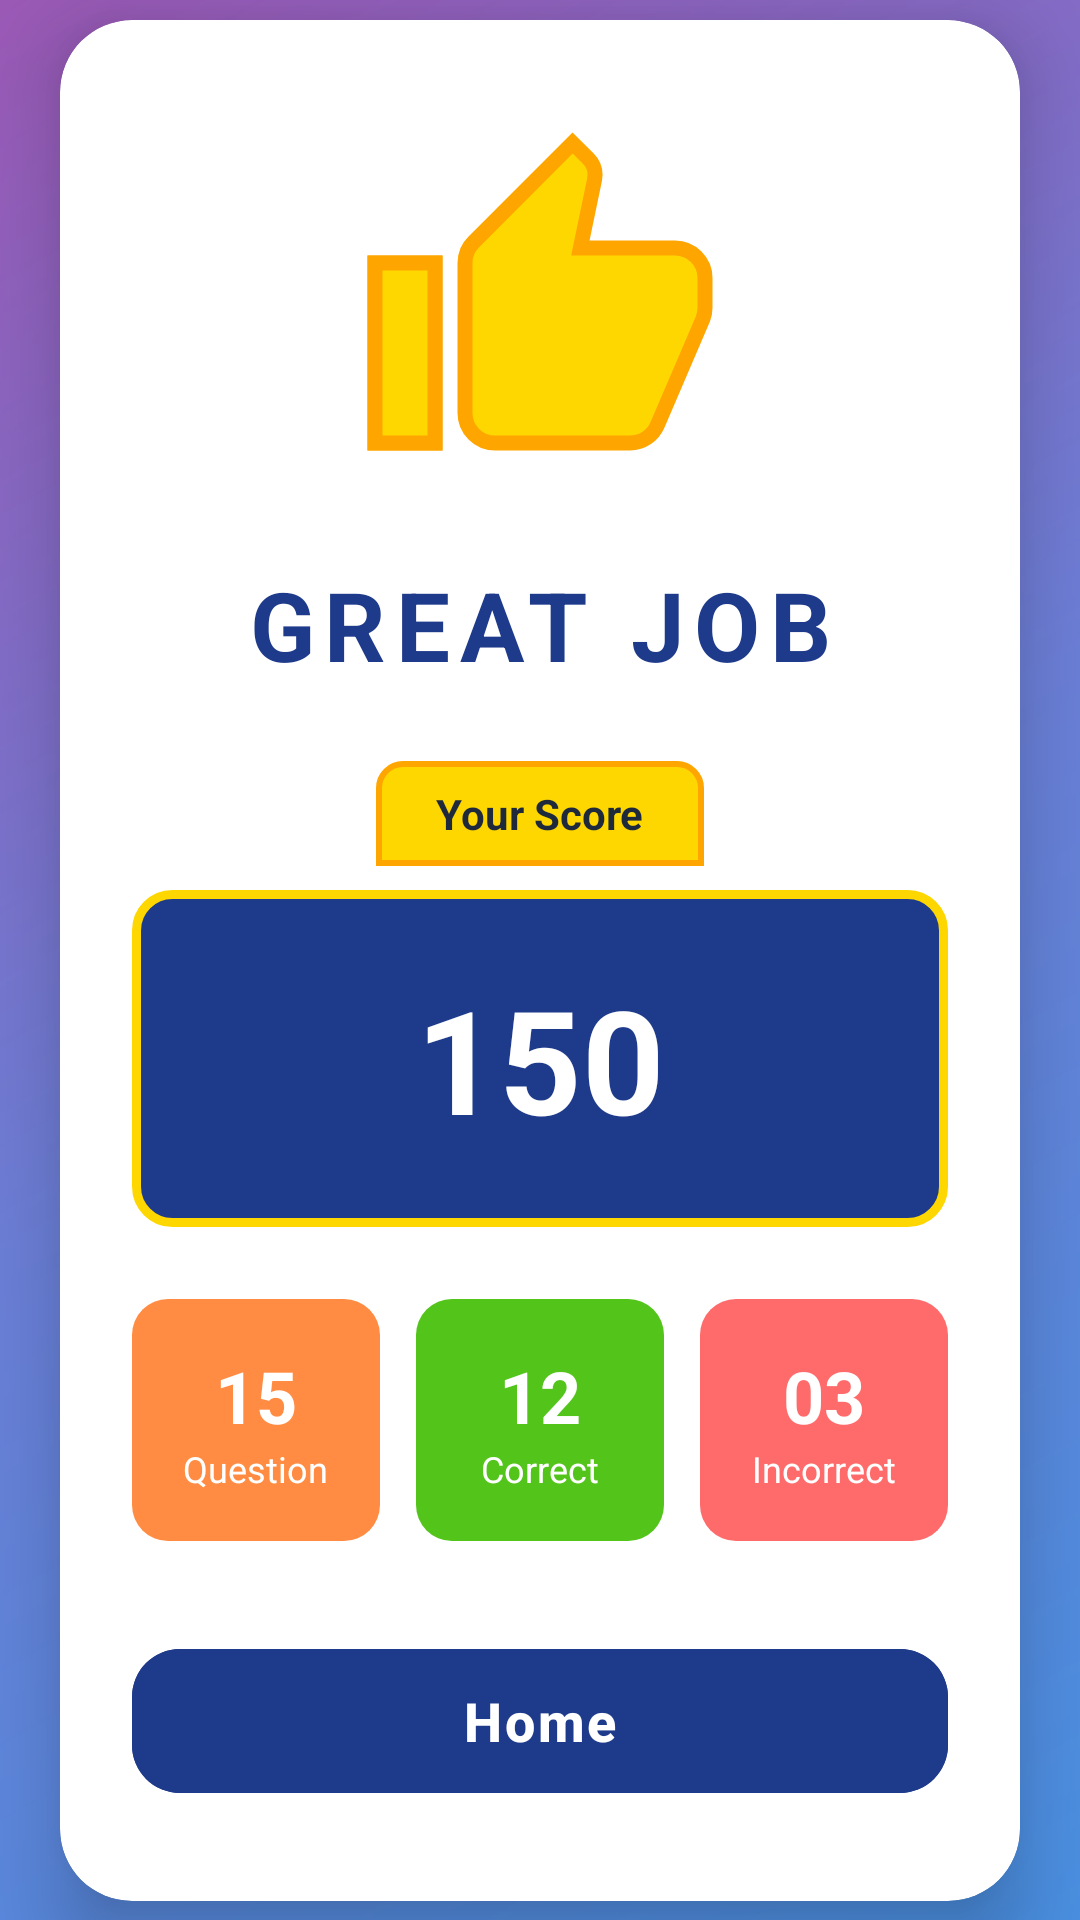

Here is an Android app screen rendered from its layout file. Give the layout XML and the strings, colors and styles it references.
<!-- AndroidManifest.xml: application theme Theme.Studyquizz -->
<!-- res/layout/activity_quiz_result.xml -->
<?xml version="1.0" encoding="utf-8"?>
<androidx.constraintlayout.widget.ConstraintLayout xmlns:android="http://schemas.android.com/apk/res/android"
    xmlns:app="http://schemas.android.com/apk/res-auto"
    android:layout_width="match_parent"
    android:layout_height="match_parent"
    android:background="@drawable/quiz_result_background">

    
    <androidx.cardview.widget.CardView
        android:id="@+id/cardResult"
        android:layout_width="0dp"
        android:layout_height="wrap_content"
        android:layout_marginStart="20dp"
        android:layout_marginEnd="20dp"
        android:background="@color/white"
        app:cardCornerRadius="24dp"
        app:cardElevation="16dp"
        app:layout_constraintEnd_toEndOf="parent"
        app:layout_constraintStart_toStartOf="parent"
        app:layout_constraintTop_toTopOf="parent"
        app:layout_constraintBottom_toBottomOf="parent"
        app:layout_constraintVertical_bias="0.5">

        <androidx.constraintlayout.widget.ConstraintLayout
            android:layout_width="match_parent"
            android:layout_height="wrap_content"
            android:padding="0dp">

            

            

            <ImageView
                android:id="@+id/imgThumbsUp"
                android:layout_width="120dp"
                android:layout_height="120dp"
                android:layout_marginTop="36dp"
                android:src="@drawable/ic_thumbs_up_result"
                app:layout_constraintEnd_toEndOf="parent"
                app:layout_constraintStart_toStartOf="parent"
                app:layout_constraintTop_toTopOf="parent" />

            <TextView
                android:id="@+id/txtGreatJob"
                android:layout_width="wrap_content"
                android:layout_height="wrap_content"
                android:text="GREAT JOB"
                android:textColor="@color/header_blue"
                android:textSize="32sp"
                android:textStyle="bold"
                android:letterSpacing="0.1"
                android:layout_marginTop="24dp"
                app:layout_constraintEnd_toEndOf="parent"
                app:layout_constraintStart_toStartOf="parent"
                app:layout_constraintTop_toBottomOf="@id/imgThumbsUp" />

            
            <TextView
                android:id="@+id/txtYourScore"
                android:layout_width="wrap_content"
                android:layout_height="wrap_content"
                android:text="Your Score"
                android:textColor="@color/text_dark"
                android:textSize="14sp"
                android:textStyle="bold"
                android:background="@drawable/score_banner"
                android:paddingStart="20dp"
                android:paddingEnd="20dp"
                android:paddingTop="8dp"
                android:paddingBottom="8dp"
                android:layout_marginTop="24dp"
                app:layout_constraintEnd_toEndOf="parent"
                app:layout_constraintStart_toStartOf="parent"
                app:layout_constraintTop_toBottomOf="@id/txtGreatJob" />

            
            <TextView
                android:id="@+id/txtScore"
                android:layout_width="0dp"
                android:layout_height="wrap_content"
                android:text="150"
                android:textColor="@color/white"
                android:textSize="48sp"
                android:textStyle="bold"
                android:gravity="center"
                android:background="@drawable/score_box"
                android:padding="24dp"
                android:minHeight="100dp"
                android:layout_marginTop="8dp"
                android:layout_marginStart="24dp"
                android:layout_marginEnd="24dp"
                app:layout_constraintEnd_toEndOf="parent"
                app:layout_constraintStart_toStartOf="parent"
                app:layout_constraintTop_toBottomOf="@id/txtYourScore" />

            
            <LinearLayout
                android:id="@+id/layoutStats"
                android:layout_width="0dp"
                android:layout_height="wrap_content"
                android:orientation="horizontal"
                android:layout_marginTop="24dp"
                android:layout_marginStart="24dp"
                android:layout_marginEnd="24dp"
                app:layout_constraintEnd_toEndOf="parent"
                app:layout_constraintStart_toStartOf="parent"
                app:layout_constraintTop_toBottomOf="@id/txtScore">

                
                <LinearLayout
                    android:layout_width="0dp"
                    android:layout_height="wrap_content"
                    android:layout_weight="1"
                    android:orientation="vertical"
                    android:gravity="center"
                    android:background="@drawable/stat_box_orange"
                    android:padding="16dp"
                    android:layout_marginEnd="8dp">

                    <TextView
                        android:id="@+id/txtTotalQuestions"
                        android:layout_width="wrap_content"
                        android:layout_height="wrap_content"
                        android:text="15"
                        android:textColor="@color/white"
                        android:textSize="24sp"
                        android:textStyle="bold" />

                    <TextView
                        android:layout_width="wrap_content"
                        android:layout_height="wrap_content"
                        android:text="Question"
                        android:textColor="@color/white"
                        android:textSize="12sp" />
                </LinearLayout>

                
                <LinearLayout
                    android:layout_width="0dp"
                    android:layout_height="wrap_content"
                    android:layout_weight="1"
                    android:orientation="vertical"
                    android:gravity="center"
                    android:background="@drawable/stat_box_green"
                    android:padding="16dp"
                    android:layout_marginStart="4dp"
                    android:layout_marginEnd="4dp">

                    <TextView
                        android:id="@+id/txtCorrect"
                        android:layout_width="wrap_content"
                        android:layout_height="wrap_content"
                        android:text="12"
                        android:textColor="@color/white"
                        android:textSize="24sp"
                        android:textStyle="bold" />

                    <TextView
                        android:layout_width="wrap_content"
                        android:layout_height="wrap_content"
                        android:text="Correct"
                        android:textColor="@color/white"
                        android:textSize="12sp" />
                </LinearLayout>

                
                <LinearLayout
                    android:layout_width="0dp"
                    android:layout_height="wrap_content"
                    android:layout_weight="1"
                    android:orientation="vertical"
                    android:gravity="center"
                    android:background="@drawable/stat_box_red"
                    android:padding="16dp"
                    android:layout_marginStart="8dp">

                    <TextView
                        android:id="@+id/txtIncorrect"
                        android:layout_width="wrap_content"
                        android:layout_height="wrap_content"
                        android:text="03"
                        android:textColor="@color/white"
                        android:textSize="24sp"
                        android:textStyle="bold" />

                    <TextView
                        android:layout_width="wrap_content"
                        android:layout_height="wrap_content"
                        android:text="Incorrect"
                        android:textColor="@color/white"
                        android:textSize="12sp" />
                </LinearLayout>
            </LinearLayout>

            
            <com.google.android.material.button.MaterialButton
                android:id="@+id/btnHome"
                android:layout_width="0dp"
                android:layout_height="56dp"
                android:text="@string/home_button"
                android:textSize="18sp"
                android:textStyle="bold"
                android:letterSpacing="0.05"
                android:textColor="@color/white"
                android:backgroundTint="@color/header_blue"
                app:cornerRadius="16dp"
                android:elevation="4dp"
                android:layout_marginTop="32dp"
                android:layout_marginStart="24dp"
                android:layout_marginEnd="24dp"
                android:layout_marginBottom="32dp"
                app:layout_constraintEnd_toEndOf="parent"
                app:layout_constraintStart_toStartOf="parent"
                app:layout_constraintTop_toBottomOf="@id/layoutStats"
                app:layout_constraintBottom_toBottomOf="parent" />

        </androidx.constraintlayout.widget.ConstraintLayout>
    </androidx.cardview.widget.CardView>

</androidx.constraintlayout.widget.ConstraintLayout>
<!-- resources referenced by this layout -->
<resources>
  <color name="header_blue">#1E3A8A</color>
  <color name="text_dark">#1E293B</color>
  <color name="white">#FFFFFFFF</color>
  <!-- drawable ic_thumbs_up_result (drawable) -->
  <?xml version="1.0" encoding="utf-8"?>
  <vector xmlns:android="http://schemas.android.com/apk/res/android"
      android:width="120dp"
      android:height="120dp"
      android:viewportWidth="24"
      android:viewportHeight="24">
      
      <path
          android:fillColor="#FFD700"
          android:strokeColor="#FFA500"
          android:strokeWidth="1"
          android:pathData="M1,21h4V9H1v12zM23,10c0,-1.1 -0.9,-2 -2,-2h-6.31l0.95,-4.57 0.03,-0.32c0,-0.41 -0.17,-0.79 -0.44,-1.06L14.17,1 7.59,7.59C7.22,7.95 7,8.45 7,9v10c0,1.1 0.9,2 2,2h9c0.83,0 1.54,-0.5 1.84,-1.22l3.02,-7.05c0.09,-0.23 0.14,-0.47 0.14,-0.73v-2z"/>
      
      <path
          android:fillColor="#FFD700"
          android:pathData="M1,21h4V9H1v12z"/>
  
      
      <path
          android:strokeColor="#FFA500"
          android:strokeWidth="1"
          android:fillColor="@android:color/transparent"
          android:pathData="M1,21h4V9H1z"/>
  </vector>
  <!-- drawable quiz_result_background (drawable) -->
  <?xml version="1.0" encoding="utf-8"?>
  <shape xmlns:android="http://schemas.android.com/apk/res/android"
      android:shape="rectangle">
      <gradient
          android:angle="135"
          android:startColor="#4A90E2"
          android:centerColor="#6B7FD7"
          android:endColor="#9B59B6"
          android:type="linear" />
  </shape>
  <!-- drawable score_banner (drawable) -->
  <?xml version="1.0" encoding="utf-8"?>
  <shape xmlns:android="http://schemas.android.com/apk/res/android"
      android:shape="rectangle">
      <solid android:color="#FFD700" />
      <stroke
          android:width="2dp"
          android:color="#FFA500" />
      <corners android:topLeftRadius="8dp" android:topRightRadius="8dp" />
  </shape>
  <!-- drawable score_box (drawable) -->
  <?xml version="1.0" encoding="utf-8"?>
  <shape xmlns:android="http://schemas.android.com/apk/res/android"
      android:shape="rectangle">
      <solid android:color="@color/header_blue" />
      <stroke
          android:width="3dp"
          android:color="#FFD700" />
      <corners android:radius="12dp" />
  </shape>
  <!-- drawable stat_box_green (drawable) -->
  <?xml version="1.0" encoding="utf-8"?>
  <shape xmlns:android="http://schemas.android.com/apk/res/android"
      android:shape="rectangle">
      <solid android:color="#52C41A" />
      <corners android:radius="12dp" />
  </shape>
  <!-- drawable stat_box_orange (drawable) -->
  <?xml version="1.0" encoding="utf-8"?>
  <shape xmlns:android="http://schemas.android.com/apk/res/android"
      android:shape="rectangle">
      <solid android:color="#FF8C42" />
      <corners android:radius="12dp" />
  </shape>
  <!-- drawable stat_box_red (drawable) -->
  <?xml version="1.0" encoding="utf-8"?>
  <shape xmlns:android="http://schemas.android.com/apk/res/android"
      android:shape="rectangle">
      <solid android:color="#FF6B6B" />
      <corners android:radius="12dp" />
  </shape>
  <string name="home_button">Home</string>
  <style name="Theme.Studyquizz" parent="Base.Theme.Studyquizz" />
  <style name="Base.Theme.Studyquizz" parent="Theme.Material3.DayNight.NoActionBar">
          
          
          <item name="android:statusBarColor">@android:color/transparent</item>
          <item name="android:windowLightStatusBar">false</item>
      </style>
</resources>
